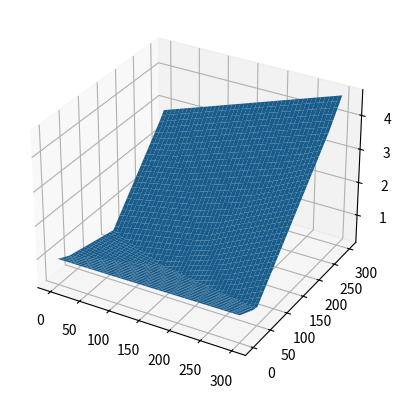

Generate this figure with matplotlib:
from math import sqrt
from typing import List, Tuple

import numpy
import matplotlib.pyplot as plt
from mpl_toolkits.mplot3d import Axes3D

from PIL import Image
from PIL import Image, ImageDraw




# Neural network activation function, say, ReLU
def activation_function( val: float ) -> float:
    if val > 0:
        return val
    else:
        return 0.


# Return a function that computes an artificial neural network
# The ANN has two input neurons and one output neuron, and one hidden layer
def ANN_onelayer( lastvector: List[float], hiddenmatrix: List[List[float]], hiddenvector: List[float] ) -> float:
    
    def actual_function( x: float, y: float ):
        T = len(lastvector)
        ret = 0.
        for t in range(0,T):
            ret += lastvector[t] * activation_function( x * hiddenmatrix[t][0] + y * hiddenmatrix[t][1] + hiddenvector[t] )
        return ret

    return actual_function



# convert a numerical value into a color (for drawing the image) 
def value_to_color( value: float, min_value: float, max_value: float ) -> Tuple[int,int,int]:
    
    if value < min_value: value = min_value 
    if value > max_value: value = max_value

    if max_value == min_value: return (0,0,0)

    if value == max_value: return (255,255,255)
    if value == min_value: return (0,0,0)

    value = ( value - min_value ) / ( max_value - min_value )
    

    thresholds = [      0.,       1./4.,          1./2.,           3./4.,              1. ]
    colors     = [ [0,0,0],   [0,0,255],   [51,255,154],   [255,255,102],   [255,204,204] ]
    # thresholds = [      0.,       1. ]
    # colors     = [ [255,0,0],   [0,0,255] ]
    for i in range(len(colors)-1):
        if ( thresholds[i] <= value ) and ( value <= thresholds[i+1] ):
            l = ( value - thresholds[i] ) / ( thresholds[i+1] - thresholds[i] )
            red   = int( l * colors[i+1][0] + (1-l) * colors[i][0] )
            green = int( l * colors[i+1][1] + (1-l) * colors[i][1] )
            blue  = int( l * colors[i+1][2] + (1-l) * colors[i][2] )
            return (red,green,blue)



# save an image   
def draw_values( filebasename: str, N: int, values: List[List[float]], max_value: float, min_value: float,
                 T: int, hiddenmatrix: List[List[float]], hiddenvector: List[float] ):
    
    ### create the image from those values 

    # create a new blank image 
    image_width  = N
    image_height = N
    block_scale  = 1
    color_default = (0,0,0)
    img = Image.new( 'RGB', (image_width * block_scale, image_height * block_scale), color_default)
    pixels = img.load() 

    # compute the colors
    colors = [ [ value_to_color( values[c][r], min_value, max_value ) for r in range(N+1) ] for c in range(N+1) ]
    
    # fill in the values of that image 

    for r in range(image_height):       # for every row
        for c in range(image_width):    # for every column 
            for p in range(block_scale):
                for q in range(block_scale):
                    pixel_y = r * block_scale + p
                    pixel_x = c * block_scale + q
                    pixels[pixel_x,pixel_y] = colors[c][r]
                    

    for t in range(T):
        
        vx = hiddenmatrix[t][1]
        vy = hiddenmatrix[t][0]
        b  = hiddenvector[t]
        vn2 = (vx*vx+vy*vy)
        vn = sqrt(vn2)
        sx = b * vx/vn2 * image_width/4
        sy = b * vy/vn2 * image_height/4

        cx = image_width/2
        cy = image_height/2
        lx = image_width
        ly = image_height
        
        shape = [ ( cx-sx-lx*vy/vn, cy-sy+ly*vx/vn ), ( cx-sx+lx*vy/vn, cy-sy-ly*vx/vn )]
        img1 = ImageDraw.Draw(img)  
        img1.line(shape,width=1, fill="red" )   
    
    img.save( filebasename + '.gif' )



# plot values
def plot_values( N: int, values: List[List[float]] ):

    hf = plt.figure()
    ha = hf.add_subplot(111, projection='3d')

    image_width  = N
    image_height = N
    
    x = range(image_width+1)
    y = range(image_height+1)
    X, Y = numpy.meshgrid(x, y)
    #print(X, "Xs <- \n")
    #print(numpy.array( values ), "converted values <- \n")
    ha.plot_surface(X, Y, numpy.array( values ) )

    plt.show()
    



# run example
def run():

    # create an ANN with one-hidden layer
    # T internal neurons, two input and one output neuron
    T = 4
    
    lastvector   = [ numpy.random.normal() for t in range(0,T) ]
    hiddenmatrix = [ [ numpy.random.normal(), numpy.random.normal() ] for t in range(0,T) ]
    hiddenvector = [ numpy.random.normal() for t in range(0,T) ]
    
    myANN = ANN_onelayer( lastvector, hiddenmatrix, hiddenvector )

    # map the values of the ANN over a specific 2D area 
    L = 2
    
    # how many nodal points in each dimension?
    N = 300
    
    # compute the values
    values = [ [ myANN( -L + r * 2*L/N, -L + c * 2*L/N )  for r in range(N+1) ] for c in range(N+1) ]
    
    max_value = max( max( v ) for v in values )
    min_value = min( min( v ) for v in values )

    draw_values( "ann", N, values, max_value, min_value, T, hiddenmatrix, hiddenvector )
    plot_values( N, values )
    
    

run()
